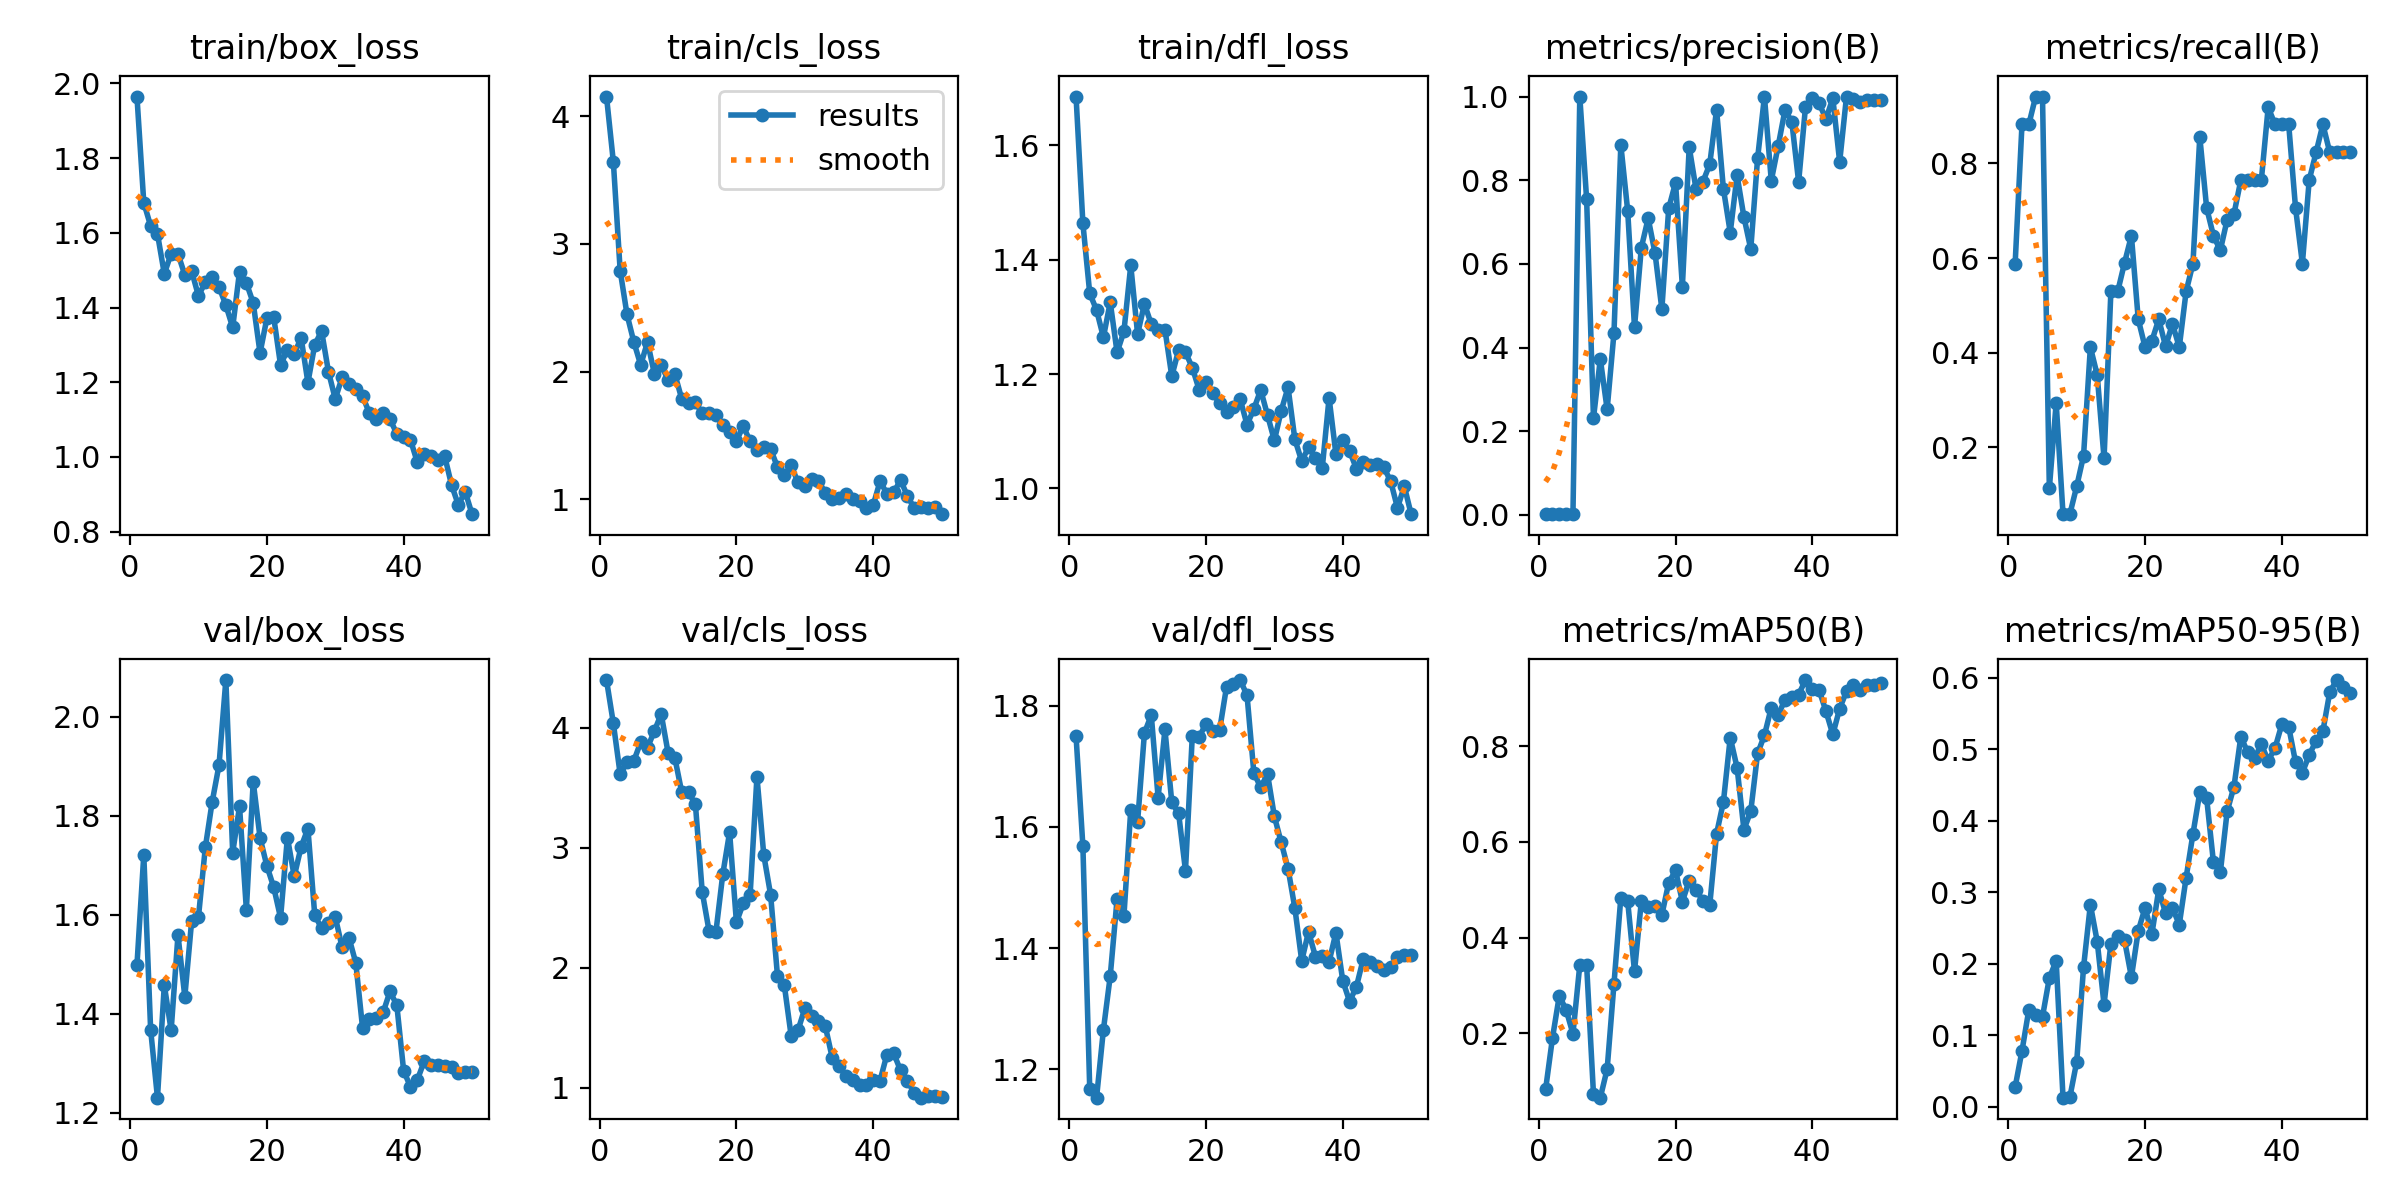

The file beside this chart, header and first rows:
epoch, time, train/box_loss, train/cls_loss, train/dfl_loss, metrics/precision(B), metrics/recall(B), metrics/mAP50(B), metrics/mAP50-95(B), val/box_loss, val/cls_loss, val/dfl_loss, lr/pg0, lr/pg1, lr/pg2
1, 2.664, 1.965, 4.153, 1.685, 0.00196, 0.5882, 0.08261, 0.02748, 1.498, 4.399, 1.75, 0.00012, 0.00012, 0.00012
2, 5.203, 1.681, 3.643, 1.464, 0.00294, 0.8823, 0.1895, 0.07796, 1.721, 4.039, 1.568, 0.0002549, 0.0002549, 0.0002549
3, 8.512, 1.619, 2.79, 1.341, 0.00294, 0.8823, 0.2782, 0.1355, 1.368, 3.613, 1.168, 0.0003842, 0.0003842, 0.0003842
4, 11.01, 1.597, 2.447, 1.312, 0.00314, 0.9412, 0.2491, 0.1284, 1.231, 3.713, 1.153, 0.0005079, 0.0005079, 0.0005079
5, 12.91, 1.49, 2.232, 1.265, 0.00314, 0.9412, 0.1987, 0.1259, 1.458, 3.726, 1.265, 0.0006261, 0.0006261, 0.0006261
6, 14.88, 1.545, 2.053, 1.326, 1, 0.1135, 0.3427, 0.1801, 1.367, 3.882, 1.354, 0.0007388, 0.0007388, 0.0007388
7, 17.04, 1.544, 2.232, 1.238, 0.7542, 0.2941, 0.3422, 0.2041, 1.559, 3.836, 1.481, 0.000846, 0.000846, 0.000846
8, 19.13, 1.487, 1.984, 1.275, 0.2312, 0.05882, 0.0732, 0.01258, 1.434, 3.974, 1.453, 0.0009475, 0.0009475, 0.0009475
9, 21.91, 1.498, 2.05, 1.39, 0.3728, 0.05882, 0.06529, 0.01331, 1.588, 4.116, 1.628, 0.001044, 0.001044, 0.001044
10, 24.61, 1.431, 1.937, 1.27, 0.2525, 0.1177, 0.125, 0.06271, 1.596, 3.795, 1.608, 0.001134, 0.001134, 0.001134
11, 26.73, 1.469, 1.98, 1.323, 0.4352, 0.182, 0.3034, 0.1948, 1.736, 3.748, 1.755, 0.001219, 0.001219, 0.001219
12, 29.06, 1.483, 1.787, 1.287, 0.8845, 0.4118, 0.4836, 0.2826, 1.828, 3.464, 1.784, 0.001298, 0.001298, 0.001298
13, 31.09, 1.456, 1.752, 1.278, 0.7275, 0.3529, 0.4764, 0.231, 1.902, 3.462, 1.648, 0.001372, 0.001372, 0.001372
14, 32.99, 1.406, 1.76, 1.278, 0.4487, 0.1765, 0.3294, 0.1429, 2.074, 3.363, 1.761, 0.001441, 0.001441, 0.001441
15, 35.62, 1.347, 1.673, 1.196, 0.6389, 0.5294, 0.4762, 0.2278, 1.726, 2.632, 1.64, 0.001446, 0.001446, 0.001446
16, 39.06, 1.497, 1.675, 1.242, 0.7091, 0.5294, 0.4647, 0.2386, 1.819, 2.306, 1.622, 0.001406, 0.001406, 0.001406
17, 40.97, 1.466, 1.661, 1.238, 0.6257, 0.5902, 0.4652, 0.2326, 1.61, 2.298, 1.528, 0.001366, 0.001366, 0.001366
18, 42.95, 1.412, 1.58, 1.211, 0.4919, 0.6471, 0.4473, 0.1812, 1.869, 2.778, 1.75, 0.001327, 0.001327, 0.001327
19, 44.97, 1.278, 1.525, 1.173, 0.7328, 0.4706, 0.5147, 0.2457, 1.756, 3.13, 1.748, 0.001287, 0.001287, 0.001287
20, 46.98, 1.372, 1.458, 1.186, 0.7942, 0.4118, 0.5404, 0.2782, 1.699, 2.379, 1.77, 0.001248, 0.001248, 0.001248
21, 49.15, 1.374, 1.573, 1.167, 0.5461, 0.4253, 0.4753, 0.2418, 1.656, 2.536, 1.758, 0.001208, 0.001208, 0.001208
22, 51.97, 1.246, 1.455, 1.149, 0.8793, 0.4706, 0.5192, 0.3039, 1.594, 2.607, 1.76, 0.001168, 0.001168, 0.001168
23, 54.57, 1.287, 1.389, 1.133, 0.7783, 0.4132, 0.5, 0.2705, 1.756, 3.592, 1.831, 0.001129, 0.001129, 0.001129
24, 56.49, 1.275, 1.407, 1.143, 0.7963, 0.4608, 0.4768, 0.2779, 1.678, 2.938, 1.836, 0.001089, 0.001089, 0.001089
25, 58.17, 1.32, 1.393, 1.156, 0.8381, 0.4118, 0.4676, 0.2547, 1.737, 2.608, 1.842, 0.00105, 0.00105, 0.00105
26, 60.41, 1.199, 1.253, 1.111, 0.9684, 0.5294, 0.6171, 0.3202, 1.774, 1.933, 1.817, 0.00101, 0.00101, 0.00101
27, 62.89, 1.3, 1.187, 1.139, 0.7797, 0.5882, 0.6836, 0.3815, 1.599, 1.855, 1.689, 0.0009704, 0.0009704, 0.0009704
28, 65.56, 1.337, 1.266, 1.172, 0.675, 0.856, 0.818, 0.4395, 1.573, 1.432, 1.665, 0.0009308, 0.0009308, 0.0009308
29, 68.45, 1.229, 1.133, 1.128, 0.8116, 0.7059, 0.7553, 0.4315, 1.584, 1.477, 1.687, 0.0008912, 0.0008912, 0.0008912
30, 70.59, 1.155, 1.107, 1.084, 0.7122, 0.6471, 0.6257, 0.3416, 1.596, 1.661, 1.617, 0.0008516, 0.0008516, 0.0008516
31, 72.57, 1.213, 1.16, 1.136, 0.6354, 0.6161, 0.6641, 0.3275, 1.534, 1.594, 1.574, 0.000812, 0.000812, 0.000812
32, 74.47, 1.194, 1.141, 1.177, 0.8525, 0.681, 0.7849, 0.4129, 1.554, 1.557, 1.531, 0.0007724, 0.0007724, 0.0007724
33, 76.34, 1.182, 1.053, 1.086, 1, 0.6932, 0.8231, 0.4477, 1.503, 1.511, 1.466, 0.0007328, 0.0007328, 0.0007328
34, 79.03, 1.163, 1.007, 1.048, 0.799, 0.7647, 0.8807, 0.5175, 1.37, 1.251, 1.379, 0.0006932, 0.0006932, 0.0006932
35, 81.9, 1.117, 1.013, 1.073, 0.8812, 0.7647, 0.8644, 0.4957, 1.39, 1.178, 1.427, 0.0006536, 0.0006536, 0.0006536
36, 84.45, 1.102, 1.041, 1.053, 0.9673, 0.7647, 0.8976, 0.4875, 1.392, 1.096, 1.386, 0.000614, 0.000614, 0.000614
37, 86.43, 1.118, 1.004, 1.036, 0.9402, 0.7647, 0.902, 0.5069, 1.403, 1.062, 1.387, 0.0005744, 0.0005744, 0.0005744
38, 88.61, 1.101, 0.9896, 1.158, 0.7959, 0.9184, 0.9081, 0.4839, 1.445, 1.023, 1.378, 0.0005348, 0.0005348, 0.0005348
39, 90.57, 1.062, 0.9298, 1.06, 0.9745, 0.8823, 0.9384, 0.5015, 1.417, 1.022, 1.425, 0.0004952, 0.0004952, 0.0004952
40, 92.6, 1.054, 0.9548, 1.084, 0.9965, 0.8823, 0.9194, 0.535, 1.285, 1.059, 1.346, 0.0004556, 0.0004556, 0.0004556
41, 98.19, 1.046, 1.141, 1.065, 0.9838, 0.8823, 0.9171, 0.5313, 1.253, 1.058, 1.312, 0.000416, 0.000416, 0.000416
42, 100.5, 0.9855, 1.046, 1.035, 0.9463, 0.7059, 0.8732, 0.4819, 1.266, 1.275, 1.337, 0.0003764, 0.0003764, 0.0003764
43, 102.9, 1.008, 1.055, 1.047, 0.9963, 0.5882, 0.8246, 0.467, 1.304, 1.285, 1.382, 0.0003368, 0.0003368, 0.0003368
44, 104.9, 1.003, 1.151, 1.041, 0.8436, 0.7647, 0.8788, 0.492, 1.297, 1.143, 1.377, 0.0002972, 0.0002972, 0.0002972
45, 106.8, 0.9909, 1.027, 1.042, 1, 0.8231, 0.9149, 0.5115, 1.297, 1.059, 1.37, 0.0002576, 0.0002576, 0.0002576
46, 109.2, 1.002, 0.9315, 1.037, 0.9944, 0.8823, 0.9287, 0.5252, 1.295, 0.9534, 1.363, 0.000218, 0.000218, 0.000218
47, 112.2, 0.925, 0.942, 1.013, 0.9862, 0.8235, 0.9183, 0.5795, 1.292, 0.9159, 1.368, 0.0001784, 0.0001784, 0.0001784
48, 114.2, 0.8713, 0.9325, 0.9661, 0.9907, 0.8235, 0.9285, 0.5967, 1.28, 0.9295, 1.385, 0.0001388, 0.0001388, 0.0001388
49, 116, 0.9072, 0.9424, 1.004, 0.9917, 0.8235, 0.9285, 0.587, 1.282, 0.9285, 1.389, 9.92e-05, 9.92e-05, 9.92e-05
50, 118.1, 0.8468, 0.8843, 0.9551, 0.9929, 0.8235, 0.9317, 0.5788, 1.281, 0.9208, 1.389, 5.96e-05, 5.96e-05, 5.96e-05
